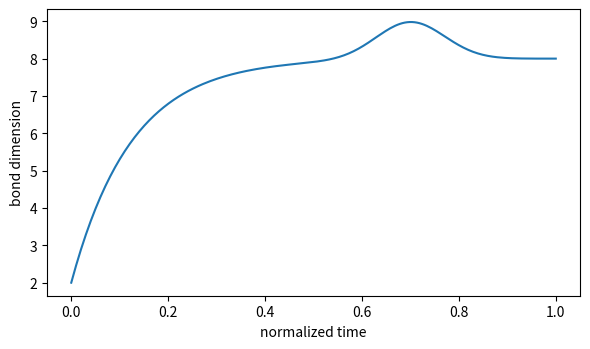

The script that saved this image: (Note: this script raises an exception after producing the figure.)
import pathlib

import numpy as np
import matplotlib.pyplot as plt


def main() -> None:
    t = np.linspace(0.0, 1.0, 200)
    chi = 2.0 + 6.0 * (1.0 - np.exp(-t * 8.0))
    chi = np.minimum(chi + 1.0 * np.exp(-((t - 0.7) / 0.1) ** 2), 10.0)

    plt.figure(figsize=(6.0, 3.6))
    plt.plot(t, chi, color="tab:blue")
    plt.xlabel("normalized time")
    plt.ylabel("bond dimension")
    plt.tight_layout()

    out_path = pathlib.Path(__file__).with_suffix(".png")
    plt.savefig(out_path, dpi=150)
    plt.close()


if __name__ == "__main__":
    main()
